5-way image classification set "Photos" from GitHub (Mihuy1/NeuroverkkoProjekti); label vocabulary: 1 finger, 2 fingers, 3 fingers, 4 fingers, 5 fingers.

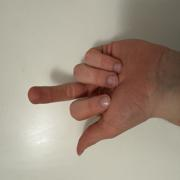
Label: 2 fingers

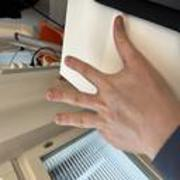
Label: 4 fingers

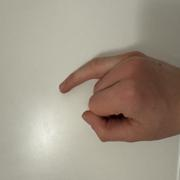
Label: 1 finger

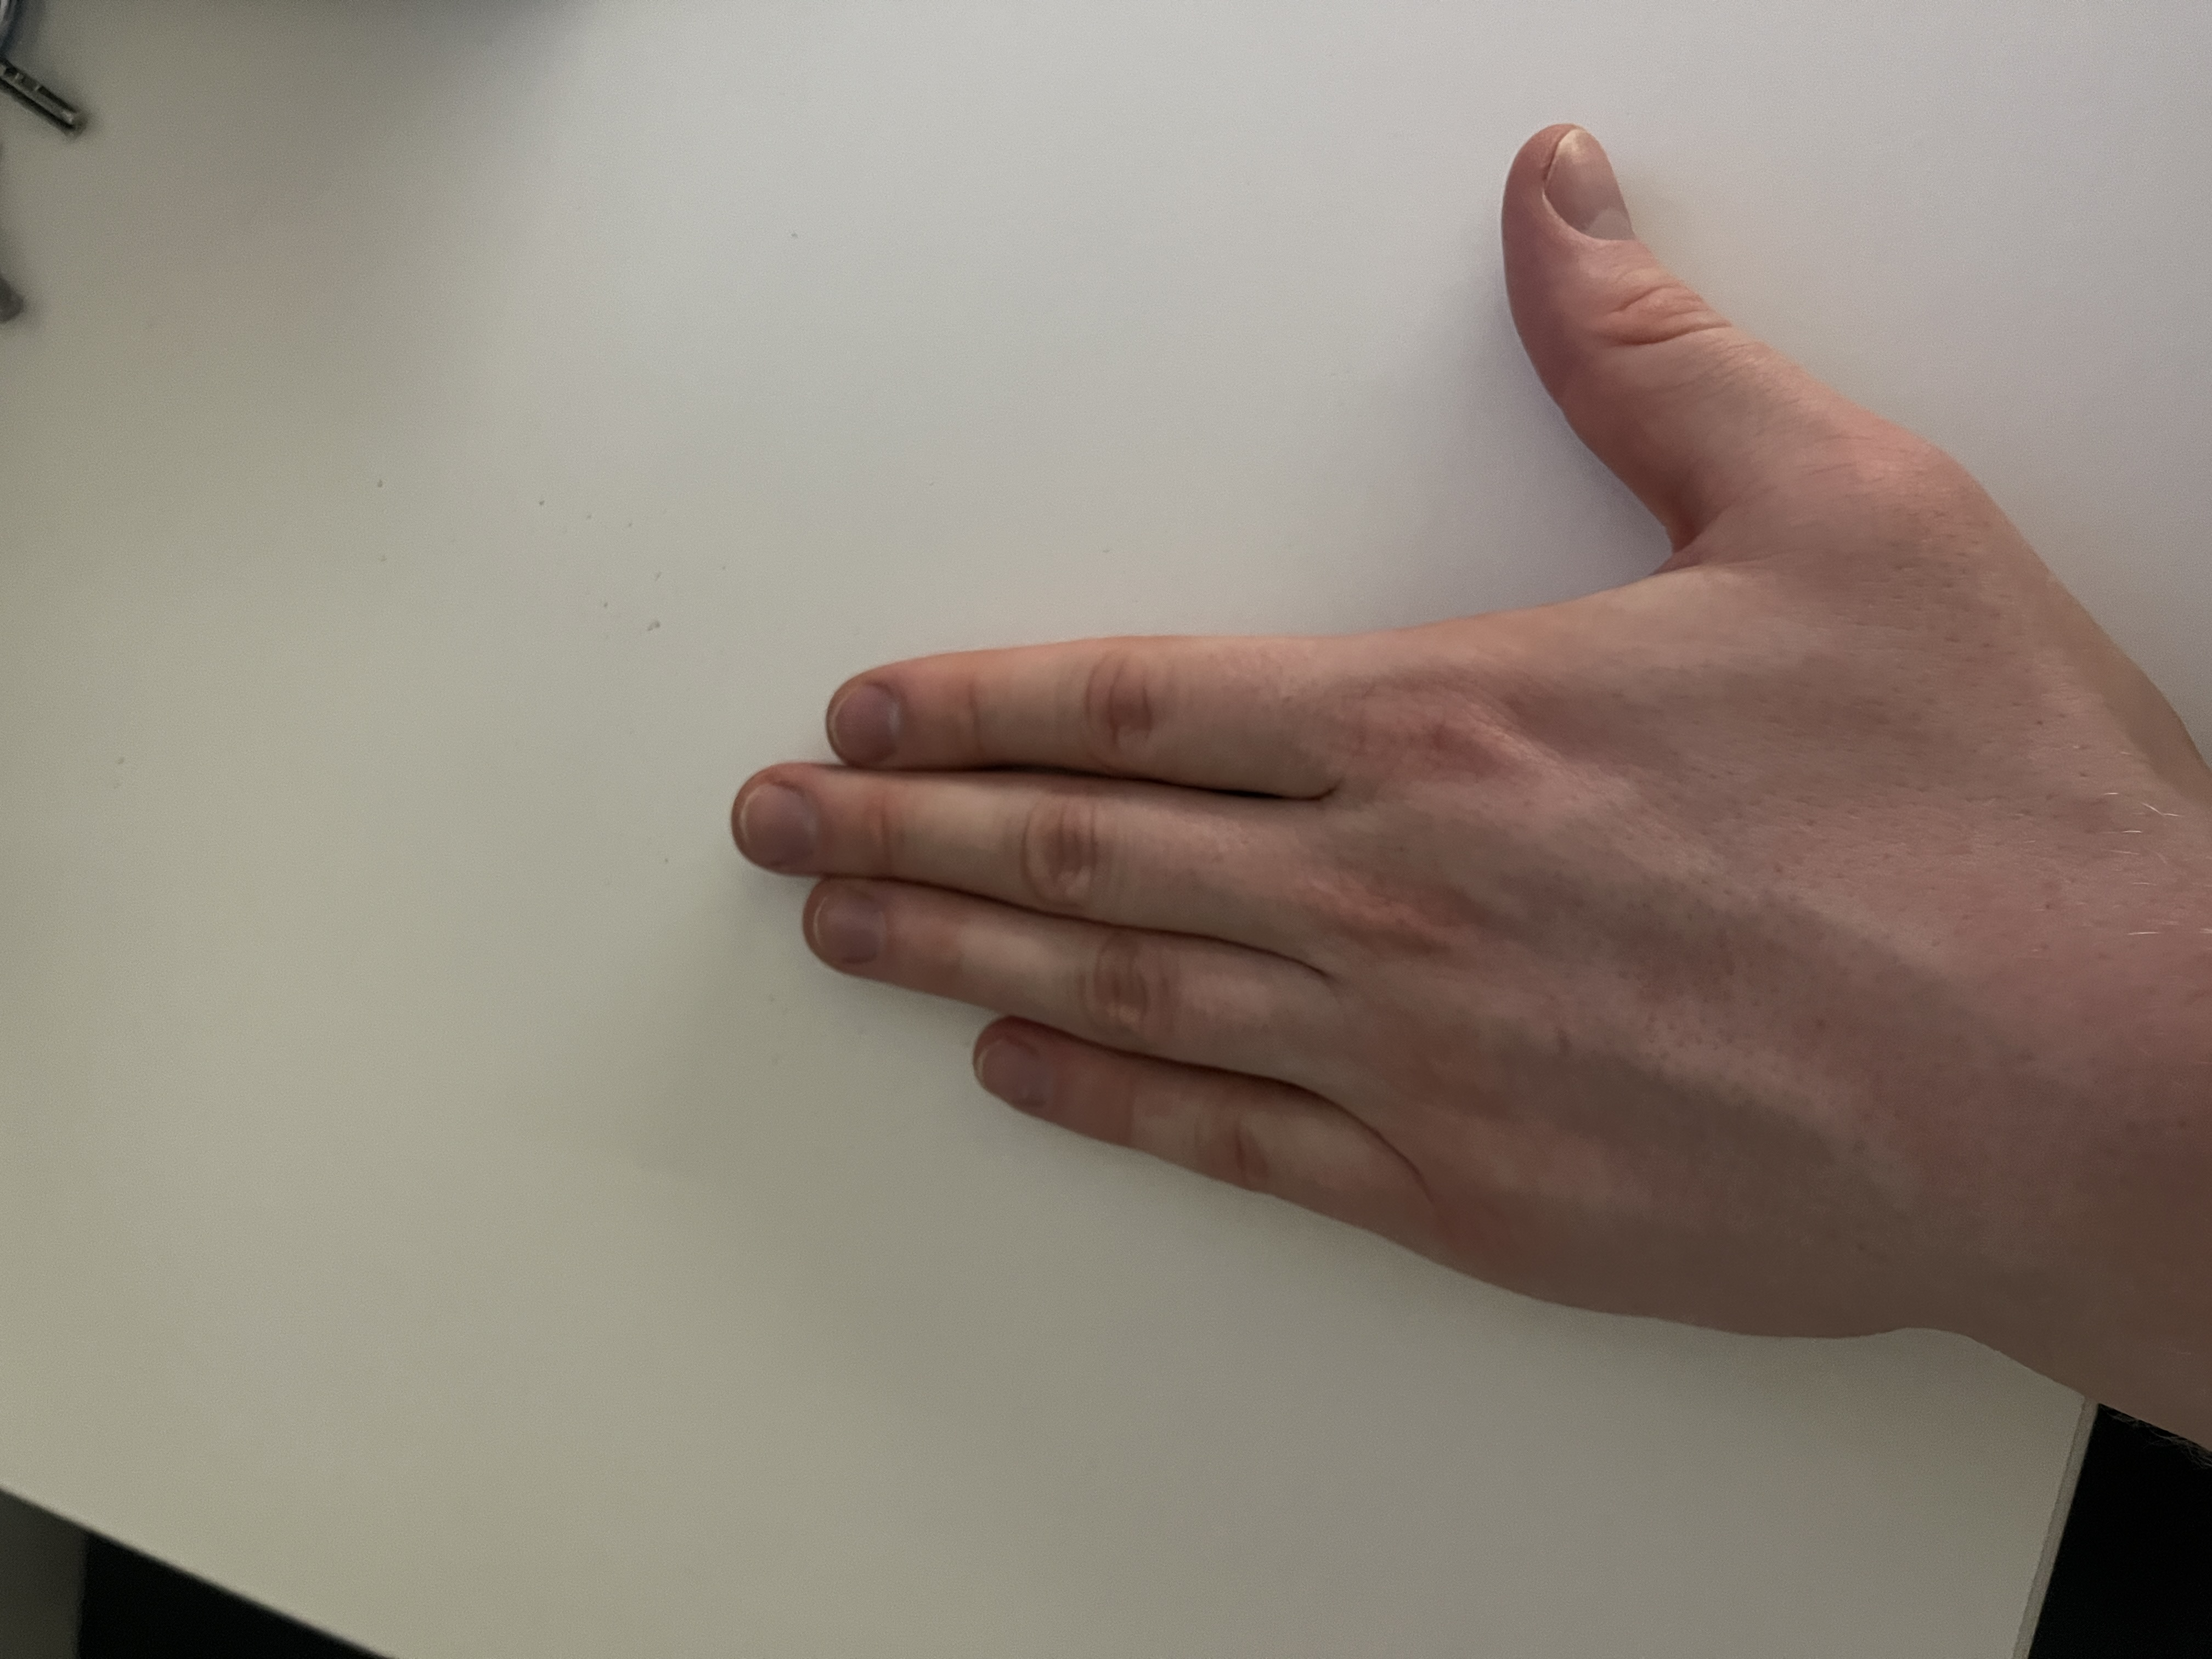
Label: 5 fingers

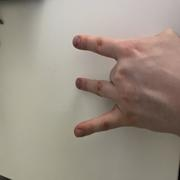
Label: 3 fingers

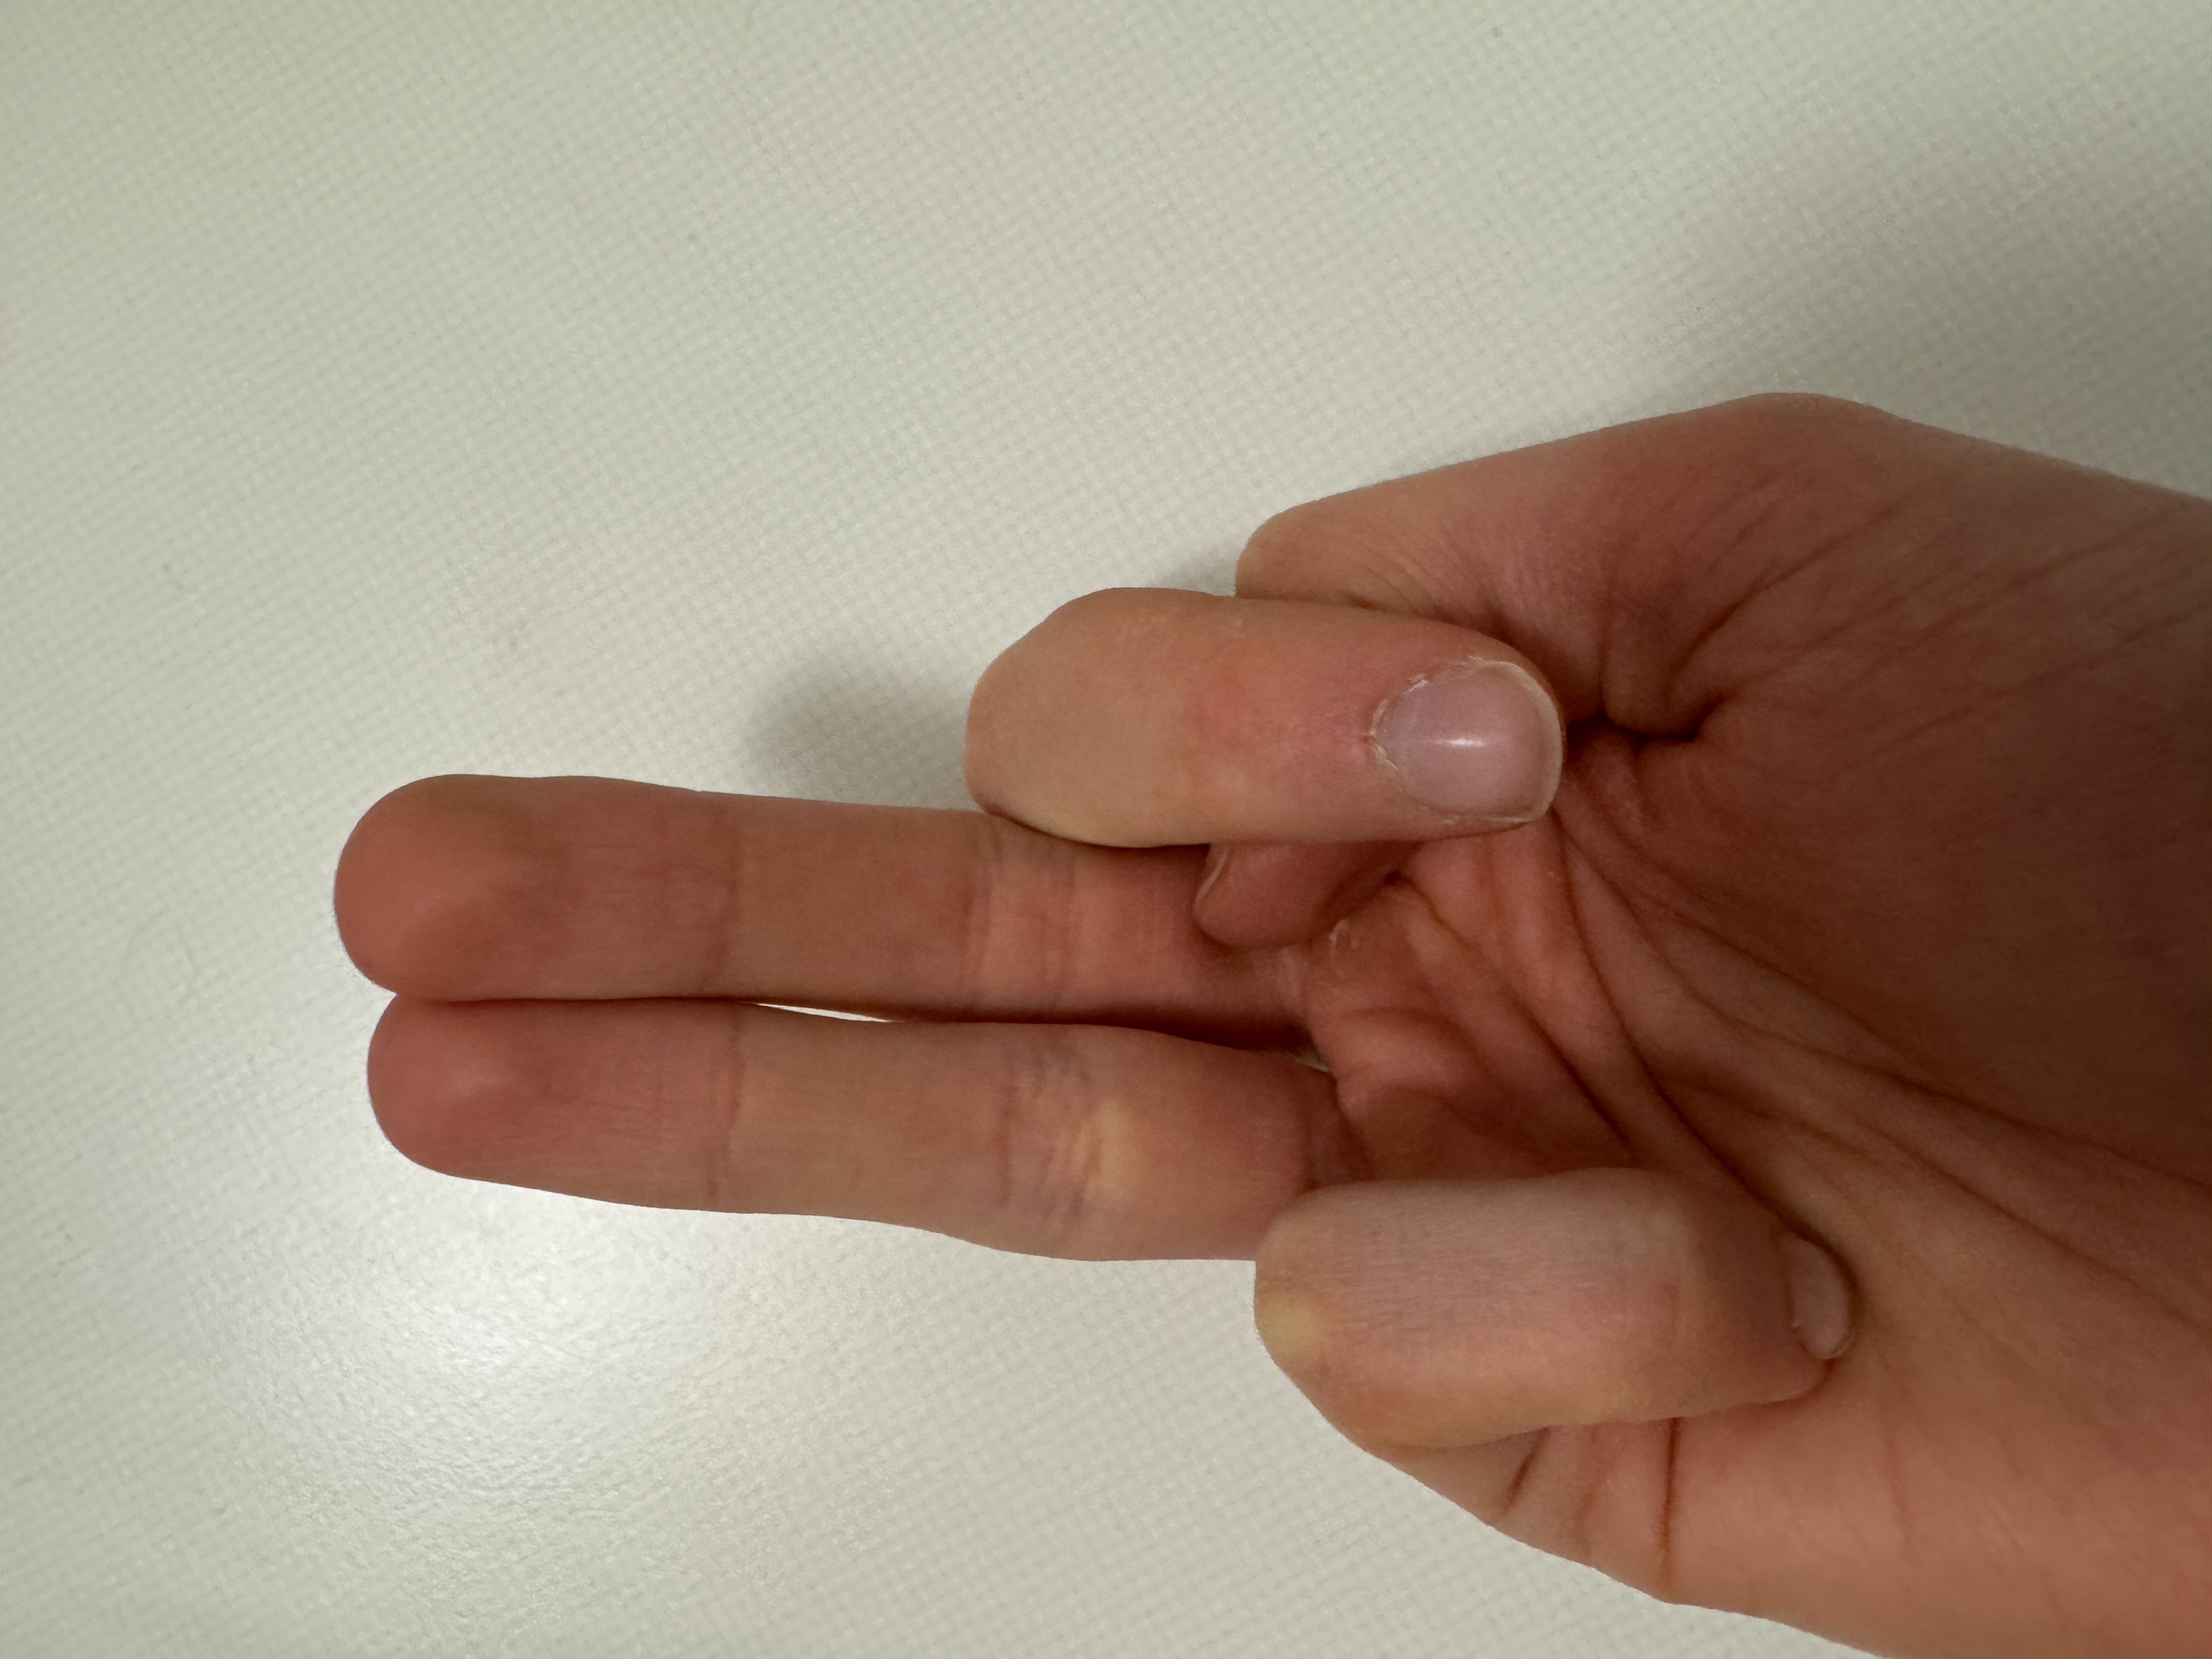
Label: 2 fingers
